Labelled photos from "Dataset", an image-classification folder in tar-ang-2004/Fish_Classification. The possible labels are: fish, bass fish, black sea sprat, gilt head bream, horse mackerel, red mullet, red sea bream, sea bass, shrimp, striped red mullet, trout.

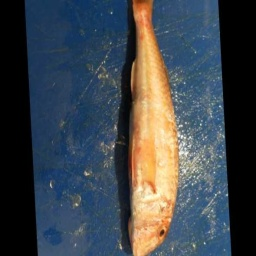
Label: striped red mullet

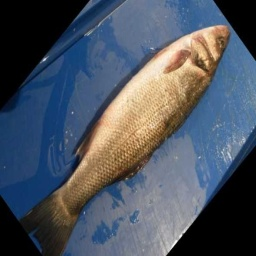
Label: sea bass

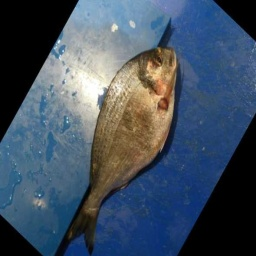
Label: gilt head bream

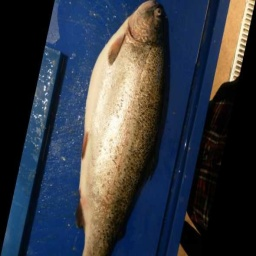
Label: trout

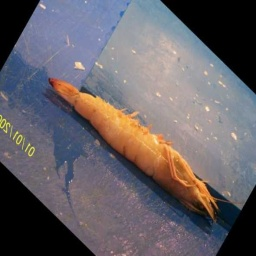
Label: shrimp

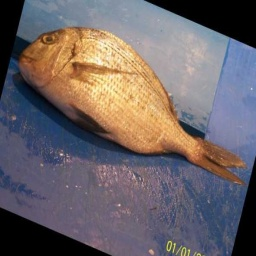
Label: red sea bream
